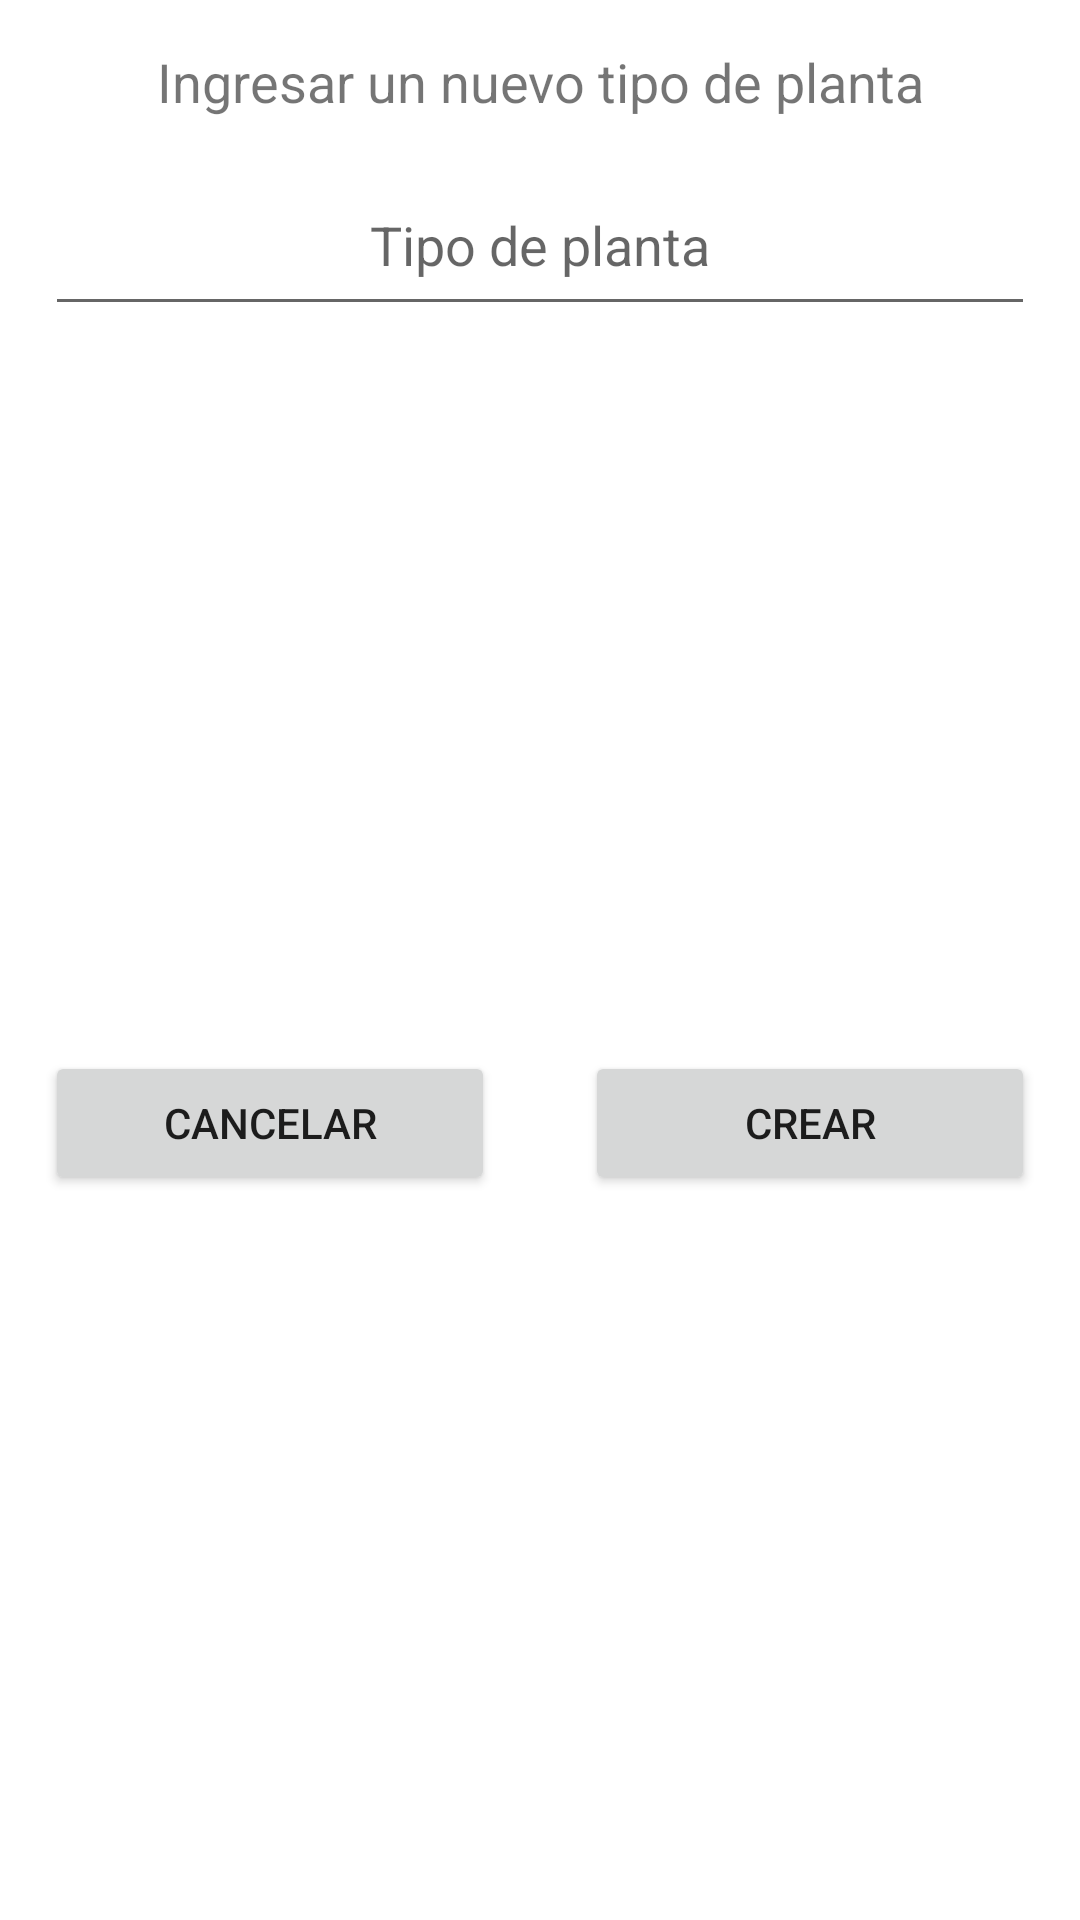

Produce the Android XML layout that renders to this screen, including the resource entries it uses.
<!-- AndroidManifest.xml: application theme Theme.LeafIsLife -->
<!-- res/layout/dialog_new_tipoplanta.xml -->
<?xml version="1.0" encoding="utf-8"?>
<LinearLayout xmlns:android="http://schemas.android.com/apk/res/android"
    xmlns:app="http://schemas.android.com/apk/res-auto"
    android:layout_width="match_parent"
    android:layout_height="wrap_content"
    android:orientation="vertical">
    <TextView
        android:id="@+id/dialogTipoPlantaTV"
        android:layout_width="match_parent"
        android:layout_height="wrap_content"
        android:gravity="center"
        android:paddingVertical="15dp"
        android:text="@string/titulo_dialog_tipo_planta"
        android:textSize="18sp" />

    <EditText
        android:id="@+id/nuevoTipoPlantaET"
        android:layout_width="match_parent"
        android:layout_height="wrap_content"
        android:layout_marginHorizontal="15dp"
        android:ems="10"
        android:gravity="center"
        android:hint="@string/tipo_de_planta_dialog_tipo_planta"
        android:inputType="textPersonName"
        android:paddingVertical="15dp" />

    <LinearLayout
        android:layout_width="match_parent"
        android:layout_height="match_parent"
        android:gravity="center"
        android:orientation="horizontal"
        android:paddingVertical="15dp">

        <Button
            android:id="@+id/cancelarTipoPlantaButton"
            android:layout_width="100dp"
            android:layout_height="wrap_content"
            android:layout_marginHorizontal="15dp"
            android:layout_weight="1"
            android:gravity="center"
            android:text="@string/cancelar_dialog_tipo_planta" />

        <Button
            android:id="@+id/crearTipoPlantaButton"
            android:layout_width="100dp"
            android:layout_height="wrap_content"
            android:layout_marginHorizontal="15dp"
            android:layout_weight="1"
            android:gravity="center"
            android:text="@string/crear_dialog_tipo_planta" />
    </LinearLayout>
</LinearLayout>
<!-- resources referenced by this layout -->
<resources>
  <string name="cancelar_dialog_tipo_planta">Cancelar</string>
  <string name="crear_dialog_tipo_planta">Crear</string>
  <string name="tipo_de_planta_dialog_tipo_planta">Tipo de planta</string>
  <string name="titulo_dialog_tipo_planta">Ingresar un nuevo tipo de planta</string>
  <style name="Theme.LeafIsLife" parent="Theme.MaterialComponents.DayNight.NoActionBar">
          
          <item name="colorPrimary">@color/purple_500</item>
          <item name="colorPrimaryVariant">@color/purple_700</item>
          <item name="colorOnPrimary">@color/white</item>
          
          <item name="colorSecondary">@color/teal_200</item>
          <item name="colorSecondaryVariant">@color/teal_700</item>
          <item name="colorOnSecondary">@color/black</item>
          
          <item name="android:statusBarColor" tools:targetApi="l">?attr/colorPrimaryVariant</item>
          
      </style>
  <!-- not gathered from this repository: default colours our renderer supplied (Android Studio template values) -->
  <color name="purple_500">#FF6200EE</color>
  <color name="purple_700">#FF3700B3</color>
  <color name="teal_200">#FF03DAC5</color>
  <color name="teal_700">#FF018786</color>
  <color name="black">#FF000000</color>
  <color name="white">#FFFFFFFF</color>
</resources>
